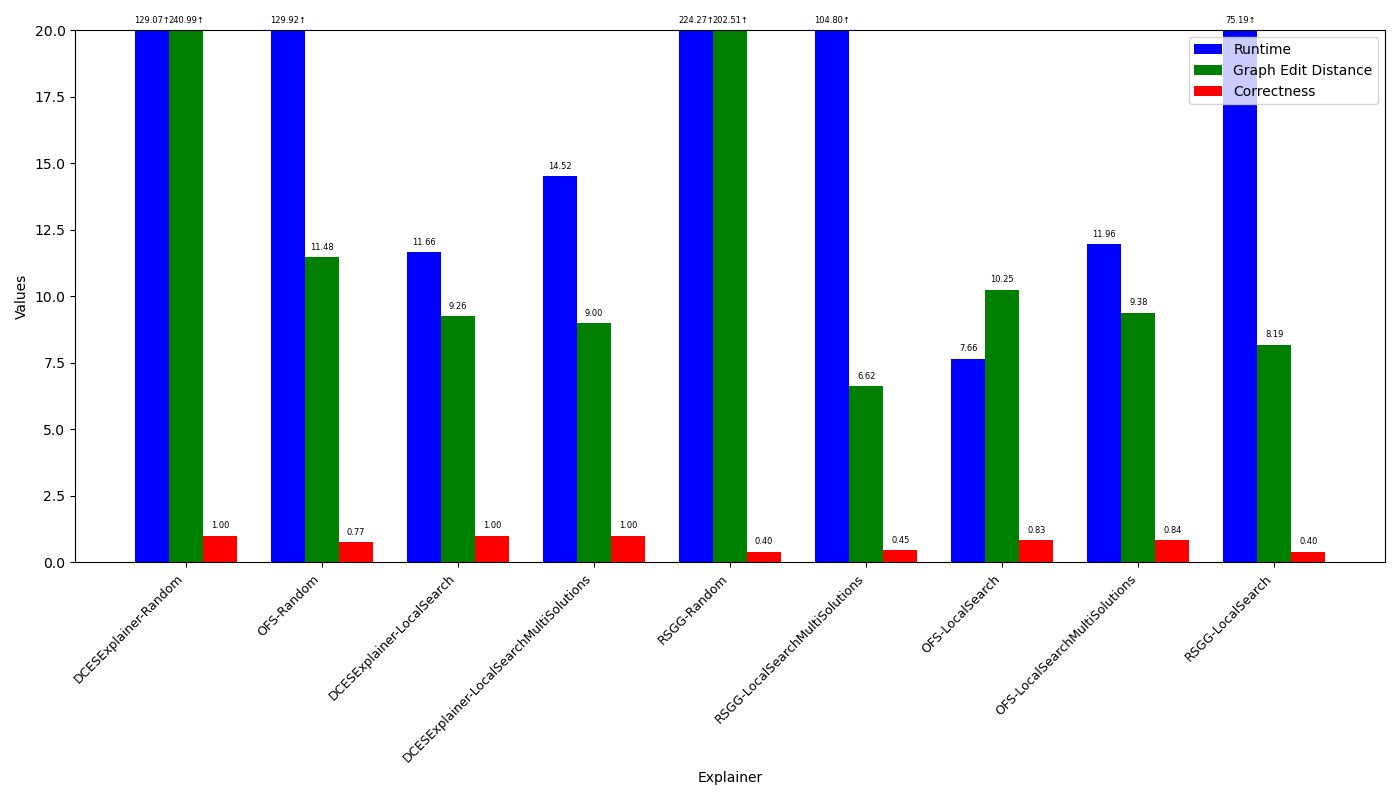

Values plotted in this chart, from the file beside it:
, scope, dataset, oracle, explainer, Runtime, Runtime-std, GraphEditDistance, GraphEditDistance-std, Correctness, Correctness-std, OracleCalls, OracleCalls-std, OracleAccuracy, OracleAccuracy-std, Sparsity, Sparsity-std, Fidelity, Fidelity-std, Instability, Instability-std
0, meta, ASD-a90450198d54af7520c0a579af443e89, ASDOracle-12b3e9daa577d8245fb63e12b30ea6…, GenerateMinimize(DCESExplainer-Random), 129.1, 18.79, 241, 109.5, 1.0, 0.0, 3790, 594, 0.7707, 0.1101, 0.5422, 0.2463, 0.5414, 0.2202, 0.8814, 0.09338
1, meta, ASD-a90450198d54af7520c0a579af443e89, ASDOracle-12b3e9daa577d8245fb63e12b30ea6…, GenerateMinimize(OFS-Random), 129.9, 15.69, 11.48, 2.375, 0.7736, 0.1048, 3222, 433.3, 0.7736, 0.1048, 0.02588, 0.005396, 0.7736, 0.1048, 1.002, 0.001895
2, meta, ASD-a90450198d54af7520c0a579af443e89, ASDOracle-12b3e9daa577d8245fb63e12b30ea6…, GenerateMinimize(DCESExplainer-LocalSear…, 11.66, 4.196, 9.26, 2.867, 1.0, 0.0, 18230, 5719, 0.7707, 0.1101, 0.02088, 0.006488, 0.5414, 0.2202, 1, 0.002368
3, meta, ASD-a90450198d54af7520c0a579af443e89, ASDOracle-12b3e9daa577d8245fb63e12b30ea6…, GenerateMinimize(DCESExplainer-LocalSear…, 14.52, 5.669, 8.997, 2.441, 1.0, 0.0, 26523, 7912, 0.7736, 0.1048, 0.02028, 0.005514, 0.5473, 0.2096, 1.001, 0.002085
4, meta, ASD-a90450198d54af7520c0a579af443e89, ASDOracle-12b3e9daa577d8245fb63e12b30ea6…, GenerateMinimize(RSGG-Random), 224.3, 40.9, 202.5, 25.45, 0.4045, 0.09537, 1503, 341.5, 0.7736, 0.1048, 0.4564, 0.05745, 0.2282, 0.07899, 0.9316, 0.02719
5, meta, ASD-a90450198d54af7520c0a579af443e89, ASDOracle-12b3e9daa577d8245fb63e12b30ea6…, GenerateMinimize(RSGG-LocalSearchMultiSo…, 104.8, 19.21, 6.622, 2.154, 0.4485, 0.1066, 5885, 831.6, 0.8121, 0.1487, 0.01488, 0.004841, 0.2606, 0.05571, 0.9972, 0.001423
6, meta, ASD-a90450198d54af7520c0a579af443e89, ASDOracle-12b3e9daa577d8245fb63e12b30ea6…, GenerateMinimize(OFS-LocalSearch), 7.656, 2.831, 10.25, 2.819, 0.8336, 0.1027, 19833, 5576, 0.7736, 0.1048, 0.02313, 0.006386, 0.7136, 0.1556, 1.003, 0.002062
7, meta, ASD-a90450198d54af7520c0a579af443e89, ASDOracle-12b3e9daa577d8245fb63e12b30ea6…, GenerateMinimize(OFS-LocalSearchMultiSol…, 11.96, 4.032, 9.384, 2.571, 0.8427, 0.08777, 28287, 8128, 0.7736, 0.1048, 0.02116, 0.00582, 0.7045, 0.1624, 1.003, 0.002046
8, meta, ASD-a90450198d54af7520c0a579af443e89, ASDOracle-12b3e9daa577d8245fb63e12b30ea6…, GenerateMinimize(RSGG-LocalSearch), 75.19, 29.64, 8.187, 2.854, 0.4, 0.1054, 5547, 1925, 0.7889, 0.09938, 0.01845, 0.006407, 0.2444, 0.09558, 0.9976, 0.0006206
